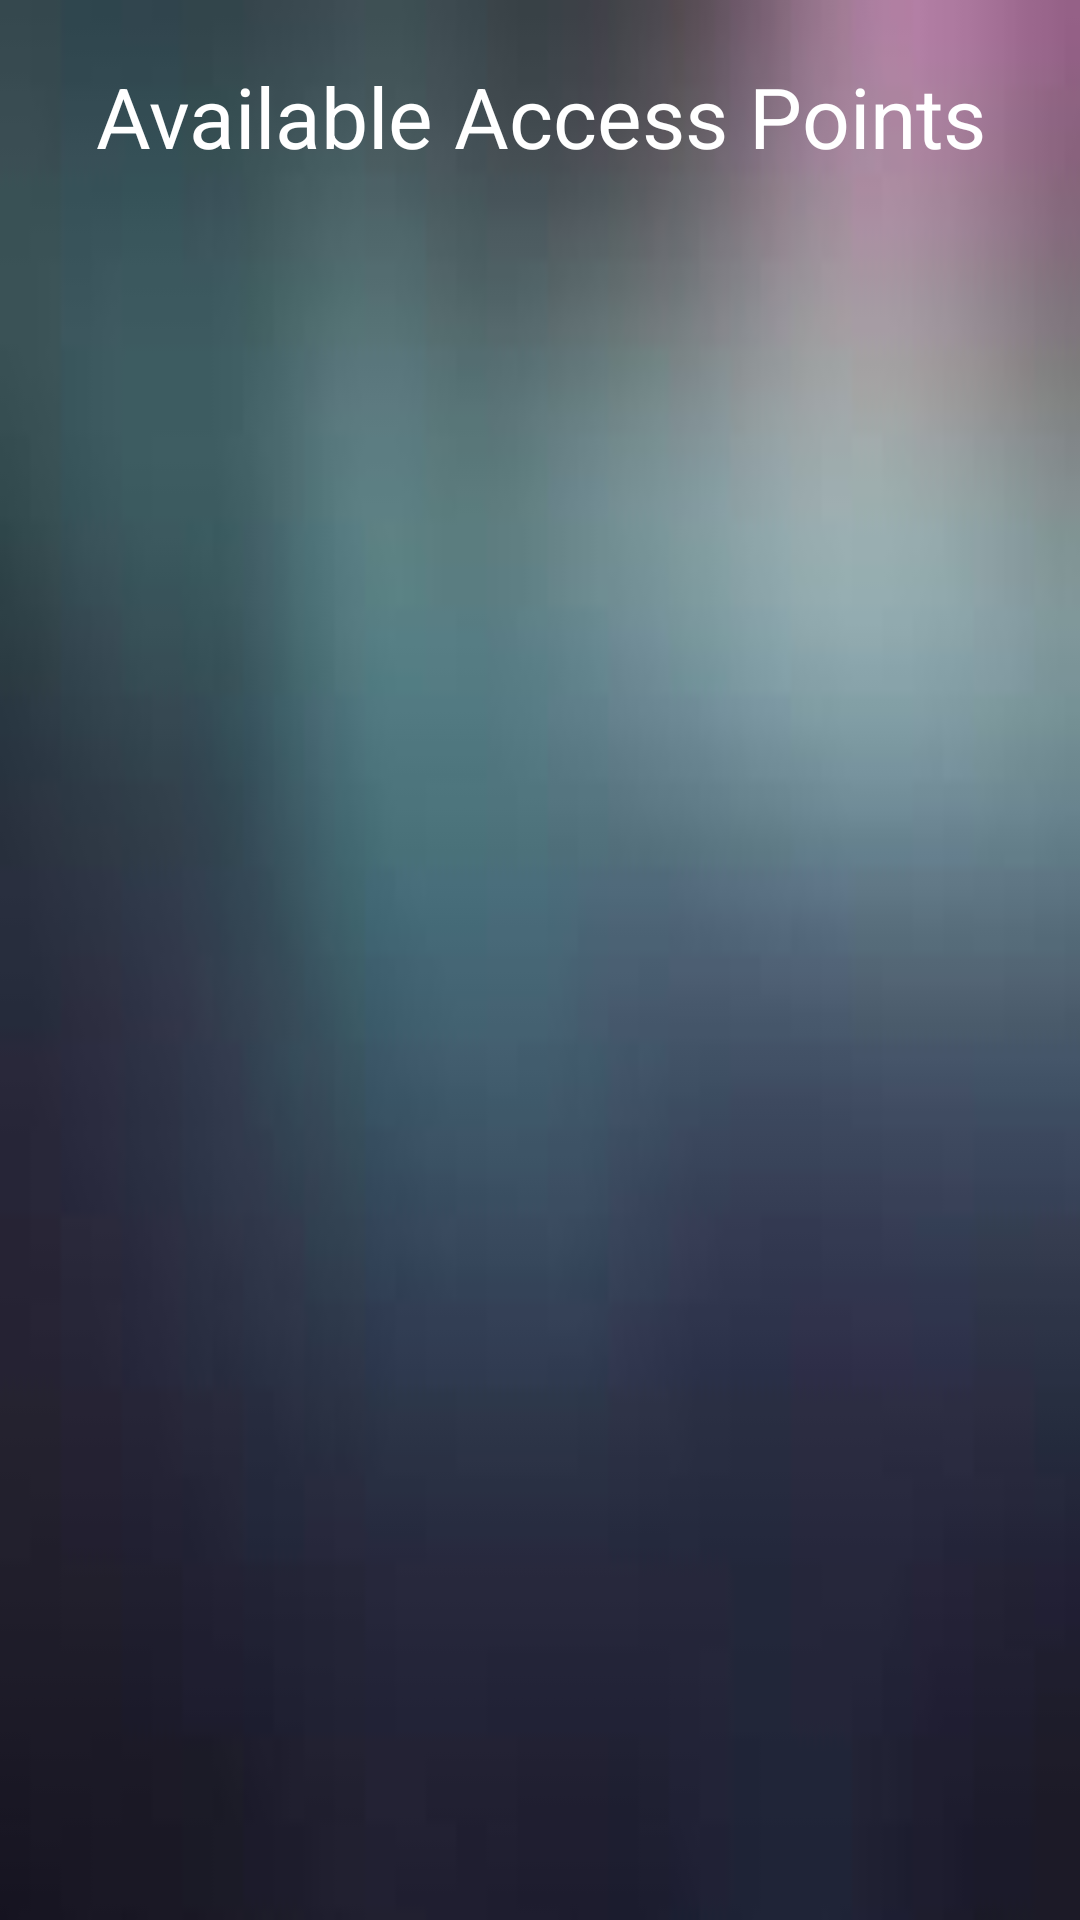

Android layout source for this screen:
<!-- AndroidManifest.xml: application theme AppTheme -->
<!-- res/layout/bridgelistlinear.xml -->
<?xml version="1.0" encoding="utf-8"?>
<LinearLayout xmlns:android="http://schemas.android.com/apk/res/android"
    android:layout_width="fill_parent"
    android:layout_height="fill_parent"
    android:orientation="vertical"
    android:paddingLeft="10dp"
    android:paddingRight="10dp"
    android:theme="@android:style/Theme.Dialog"
    android:id="@+id/linear1"
    android:minWidth="300dp"
    android:background="@drawable/settings_back"
    >

    <TextView
        android:id="@+id/textView1"
        android:layout_width="wrap_content"
        android:layout_height="wrap_content"
        android:layout_gravity="center|center_vertical"
        android:layout_marginTop="20dp"
        android:gravity="center_horizontal"
        android:text="@string/txt_select_smartbridge"
        android:textSize="28dp"
        android:textColor="#FFFFFF" />


    <ListView
        android:id="@+id/bridge_list"
        android:layout_width="340dp"
        android:layout_height="wrap_content"
        android:paddingLeft="30dp"
        android:layout_weight="1"
        android:cacheColorHint="#00000000"
    	android:focusable="true"
    	android:choiceMode="singleChoice"
    	android:dividerHeight="3sp"
		android:layout_marginTop="20dp"
        >
    </ListView>

</LinearLayout>
<!-- resources referenced by this layout -->
<resources>
  <!-- drawable settings_back: jpg bitmap (drawable, 1854 bytes) -->
  <string name="txt_select_smartbridge">Available Access Points</string>
  <style name="AppTheme" parent="Theme.AppCompat.Light.DarkActionBar">
          
          <item name="colorPrimary">@color/colorPrimary</item>
          <item name="colorPrimaryDark">@color/colorPrimaryDark</item>
          <item name="colorAccent">@color/colorAccent</item>
          <item tools:targetApi="21" name="android:statusBarColor">@color/black</item>
      </style>
  <color name="colorPrimary">#3F51B5</color>
  <color name="colorPrimaryDark">#303F9F</color>
  <color name="colorAccent">#FF4081</color>
  <color name="black">#120e01</color>
</resources>
